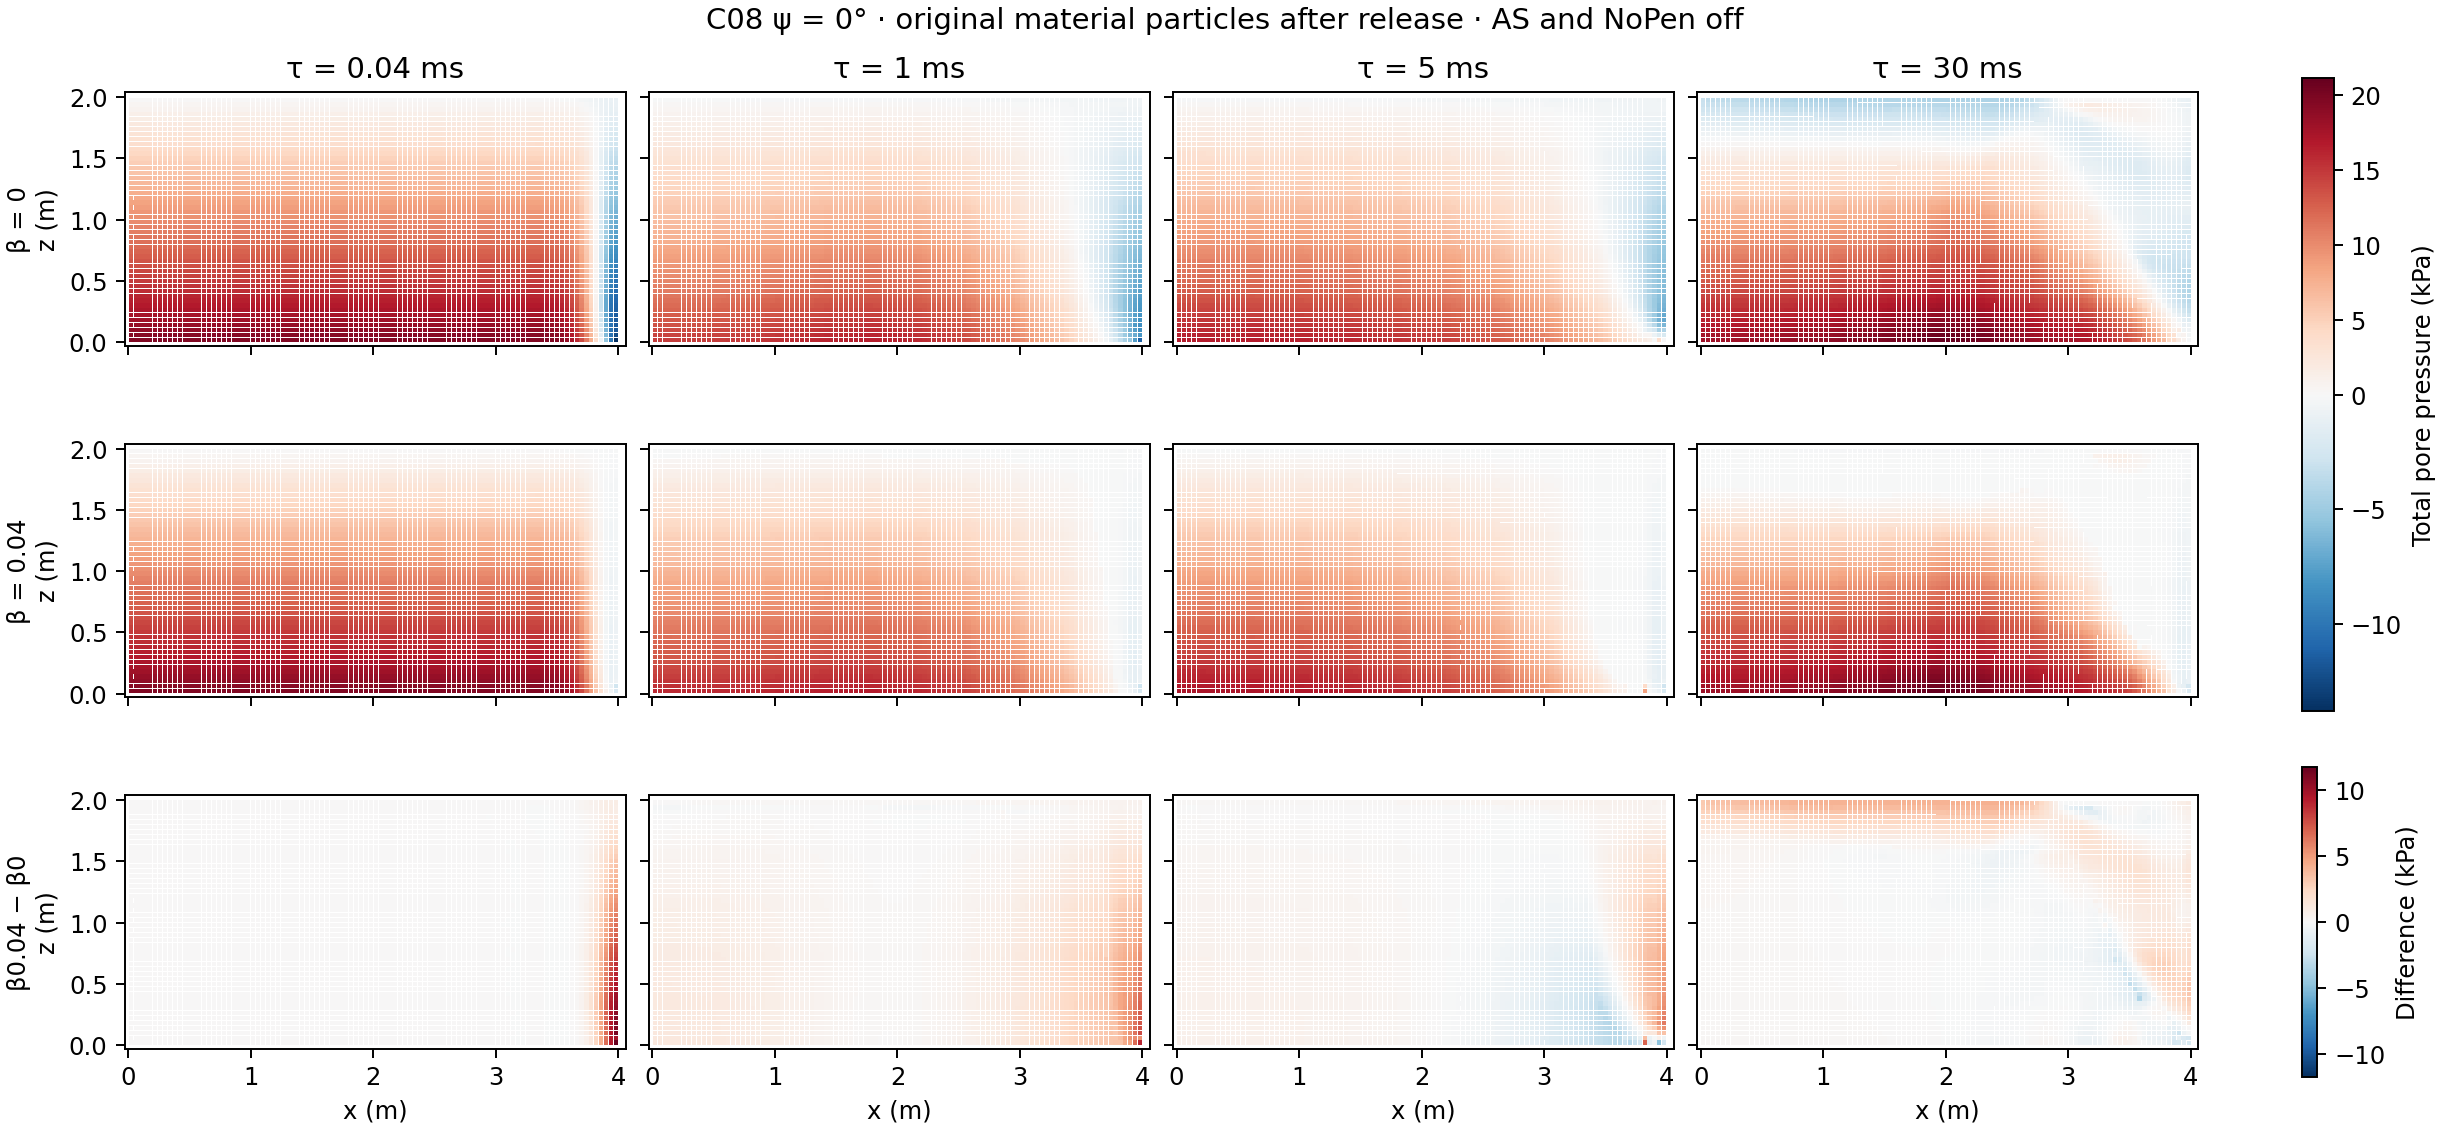

Values plotted in this chart, from the file beside it:
step, release_ms, beta, soil_count, min_pressure_kPa, min_original_id, x_min_m, z_min_m, neg_all, neg_fs, neg_within_2H_of_original_right_wall, mean_negative_part_all_soil_kPa, max_pressure_kPa, max_abs_difference_kPa
2000208, 0.04, 0, 5000, -13.8, 7010, 3.98, 0.01998, 218, 61, 200, -0.1898, 19.62, 11.73
2000208, 0.04, 0.04, 5000, -2.617, 7011, 3.98, 0.05996, 157, 60, 150, -0.01393, 19.62, 11.73
2000400, 1, 0, 5000, -11.18, 7010, 3.98, 0.01999, 777, 149, 200, -0.3059, 16.45, 8.888
2000400, 1, 0.04, 5000, -2.814, 7011, 3.98, 0.05996, 583, 149, 200, -0.02792, 16.58, 8.888
2001200, 5, 0, 5000, -7.105, 7014, 3.98, 0.1798, 776, 148, 196, -0.2452, 16.65, 6.944
2001200, 5, 0.04, 5000, -2.754, 7011, 3.98, 0.05989, 904, 149, 200, -0.03338, 17.28, 6.944
2006200, 30, 0, 5000, -4.302, 5009, 2.341, 1.979, 1380, 130, 189, -0.4865, 21.13, 4.162
2006200, 30, 0.04, 5000, -2.356, 7011, 3.982, 0.05881, 1464, 140, 198, -0.03609, 21.1, 4.162
